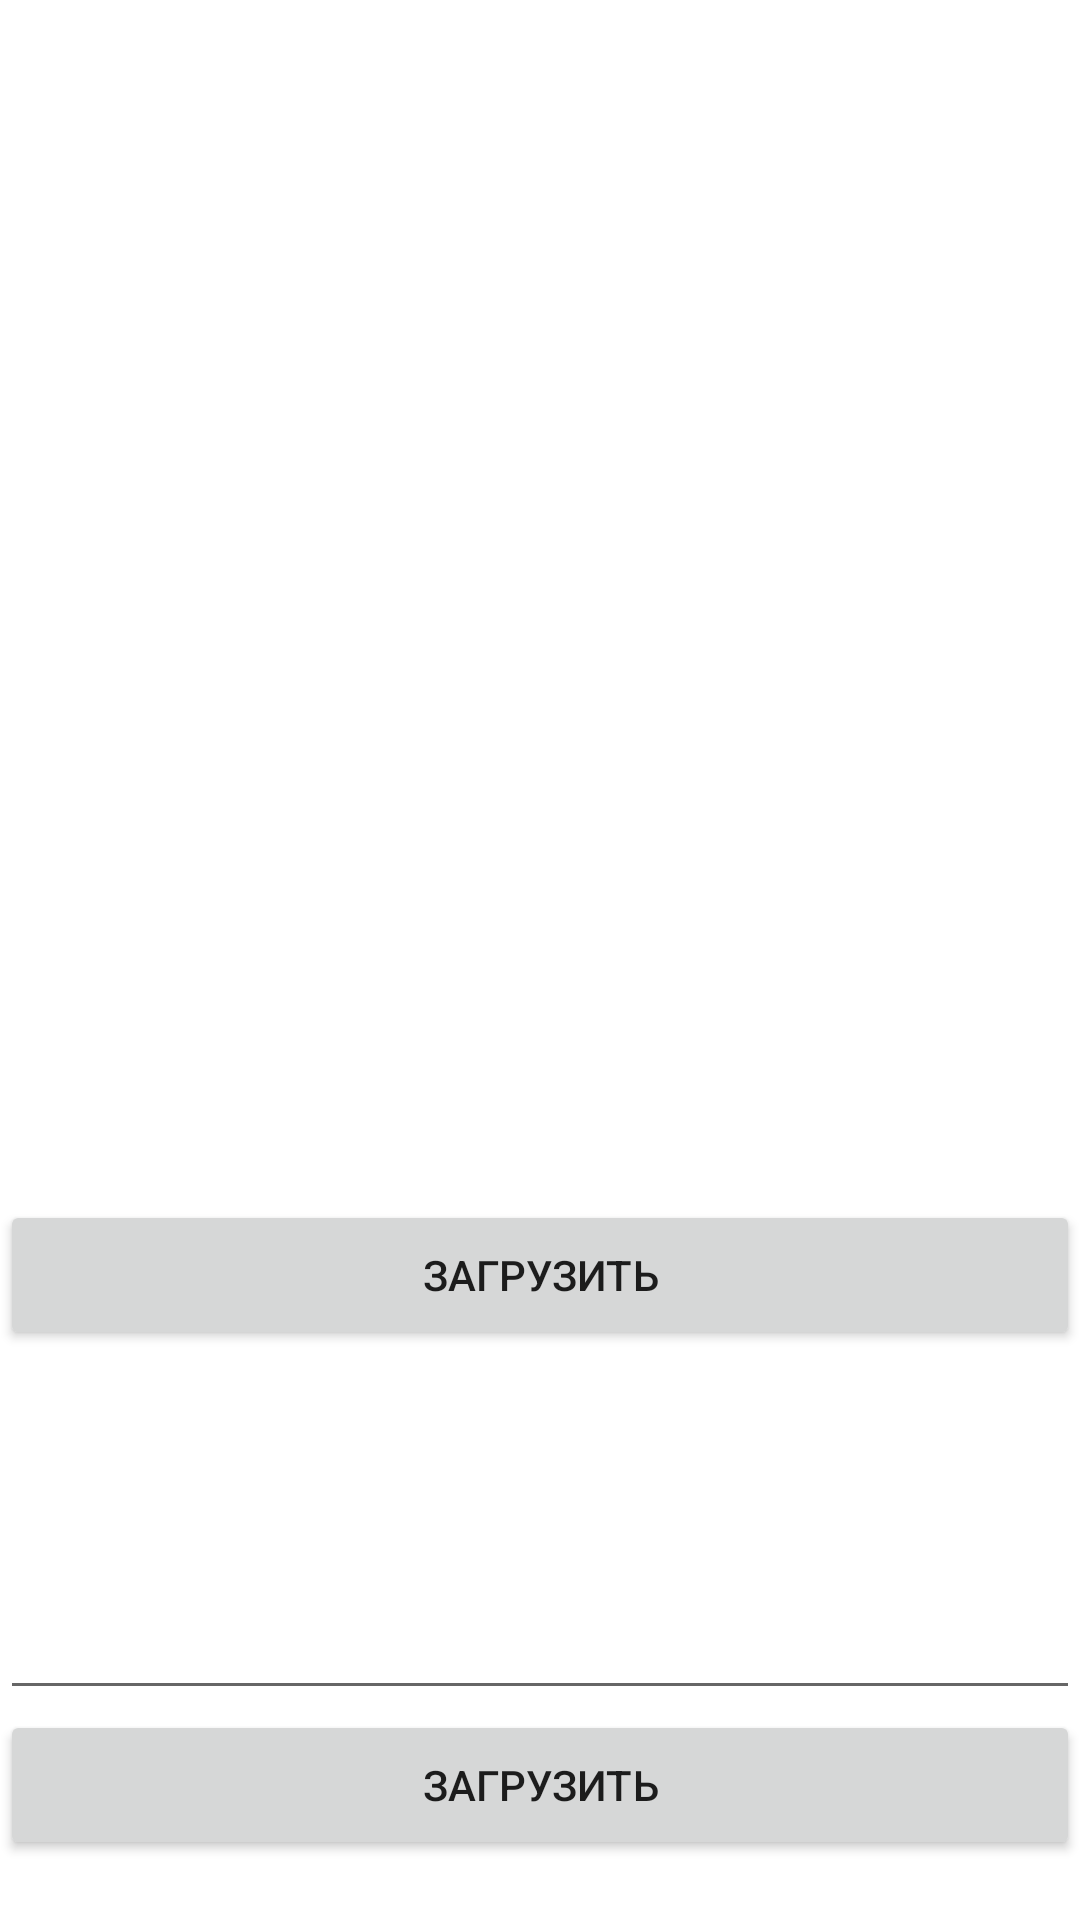

Write the Android layout XML for this screen, with the resource values it uses.
<!-- AndroidManifest.xml: application theme Theme.ITNotes -->
<!-- res/layout/activity_add_edit_note.xml -->
<?xml version="1.0" encoding="utf-8"?>
<LinearLayout xmlns:android="http://schemas.android.com/apk/res/android"
    xmlns:app="http://schemas.android.com/apk/res-auto"
    xmlns:tools="http://schemas.android.com/tools"
    android:layout_width="match_parent"
    android:layout_height="match_parent"
    tools:context=".AddEditNote"
    android:orientation="vertical">
    <ImageView
        android:layout_width="match_parent"
        android:layout_height="400dp"/>
    <Button
        android:id="@+id/btnLoad"
        android:layout_width="match_parent"
        android:layout_height="50dp"
        android:text="Загрузить"/>
    <EditText
        android:id="@+id/etComm"
        android:layout_width="match_parent"
        android:layout_height="120dp" />
    <Button
        android:id="@+id/btnSave"
        android:layout_width="match_parent"
        android:layout_height="50dp"
        android:text="Загрузить"/>
</LinearLayout>
<!-- resources referenced by this layout -->
<resources>
  <style name="Theme.ITNotes" parent="Theme.MaterialComponents.DayNight.DarkActionBar">
          
          <item name="colorPrimary">@color/purple_500</item>
          <item name="colorPrimaryVariant">@color/purple_700</item>
          <item name="colorOnPrimary">@color/white</item>
          
          <item name="colorSecondary">@color/teal_200</item>
          <item name="colorSecondaryVariant">@color/teal_700</item>
          <item name="colorOnSecondary">@color/black</item>
          
          <item name="android:statusBarColor" tools:targetApi="l">?attr/colorPrimaryVariant</item>
          
      </style>
  <!-- not gathered from this repository: default colours our renderer supplied (Android Studio template values) -->
  <color name="purple_500">#FF6200EE</color>
  <color name="purple_700">#FF3700B3</color>
  <color name="teal_200">#FF03DAC5</color>
  <color name="teal_700">#FF018786</color>
  <color name="black">#FF000000</color>
  <color name="white">#FFFFFFFF</color>
</resources>
